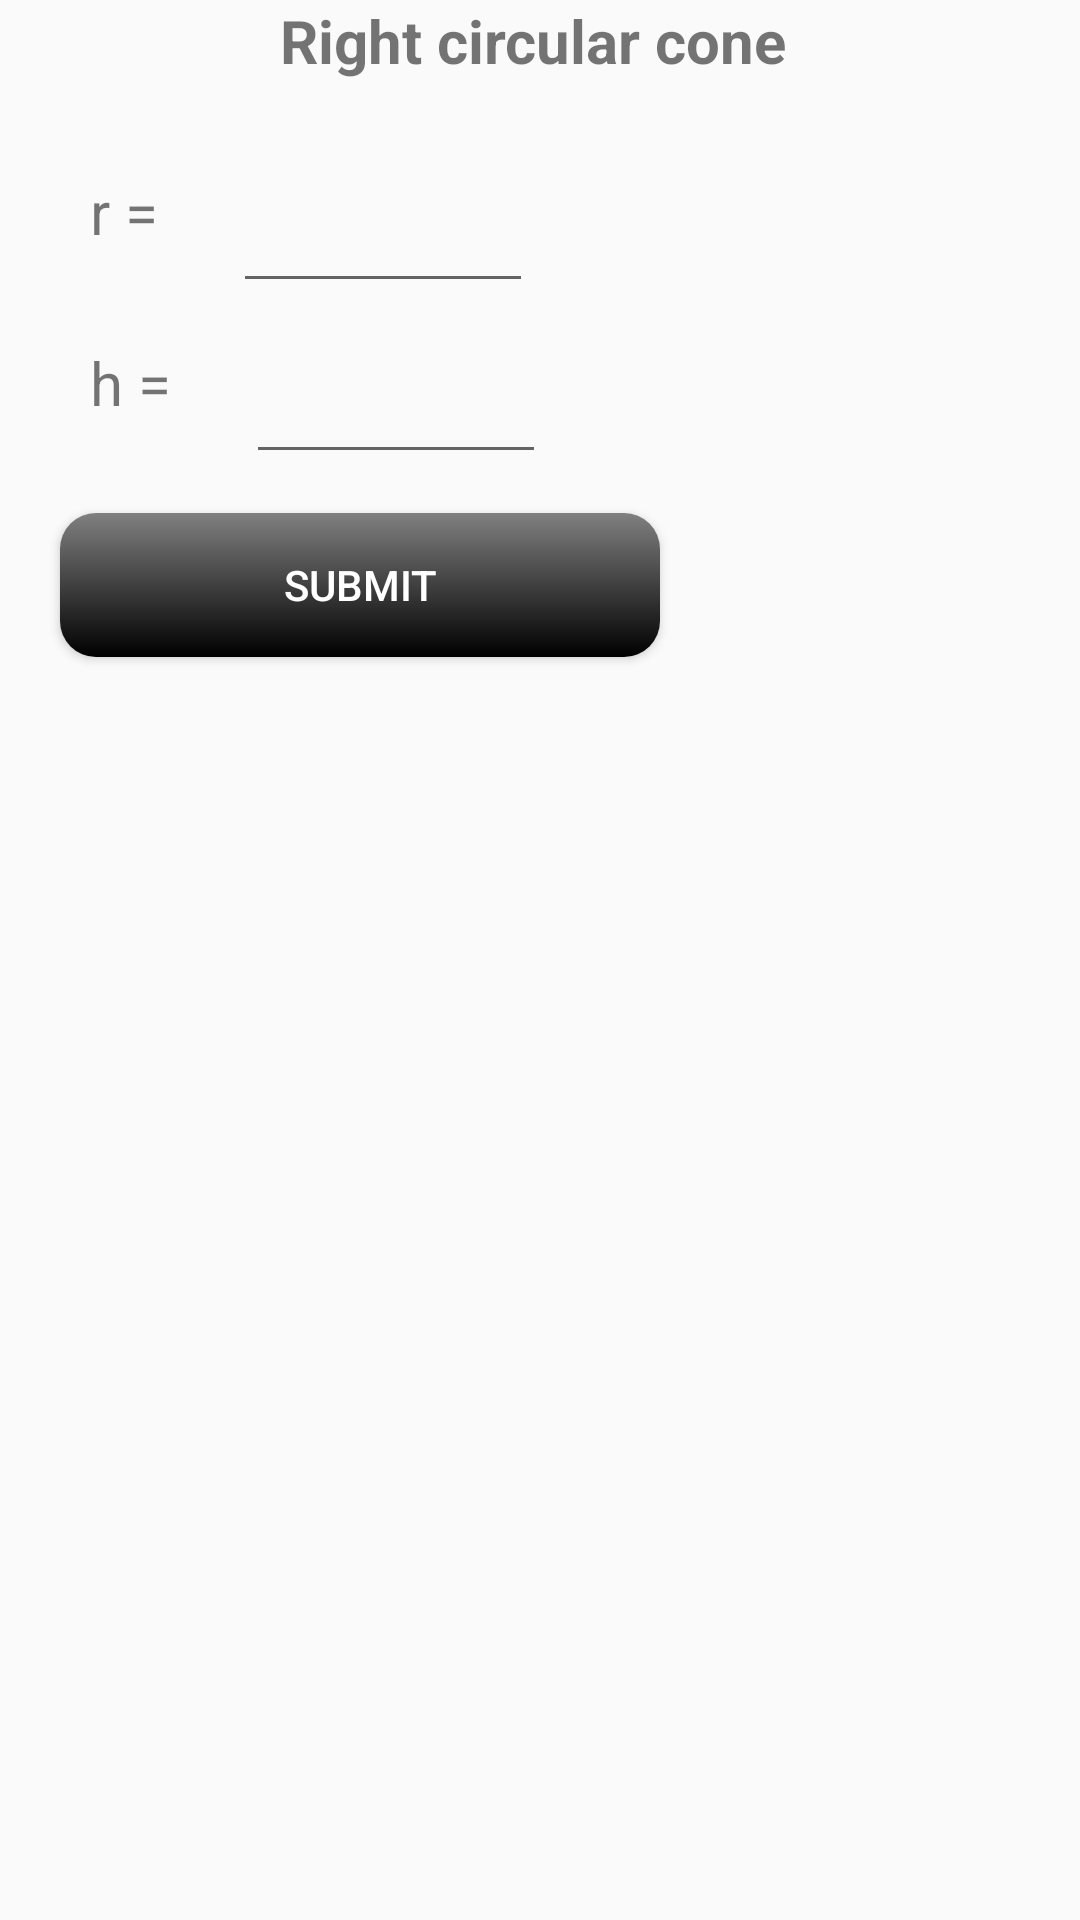

Android layout source for this screen:
<!-- AndroidManifest.xml: application theme Theme.PTITApp1 -->
<!-- res/layout/activity_sphere.xml -->
<?xml version="1.0" encoding="utf-8"?>
<androidx.constraintlayout.widget.ConstraintLayout xmlns:android="http://schemas.android.com/apk/res/android"
    xmlns:app="http://schemas.android.com/apk/res-auto"
    xmlns:tools="http://schemas.android.com/tools"
    android:id="@+id/main"
    android:layout_width="match_parent"
    android:layout_height="match_parent"
    tools:context=".sphere">
    <TextView
        android:layout_width="match_parent"
        android:layout_height="wrap_content"
        android:id="@+id/title"
        android:text="Right circular cone "
        android:textStyle="bold"
        android:textSize="20dp"
        android:textAlignment="center"
        app:layout_constraintTop_toTopOf="parent"
        ></TextView>
    <TextView
        android:layout_width="wrap_content"
        android:layout_height="wrap_content"
        android:id="@+id/rad"
        android:textSize="20dp"
        android:text="r = "
        app:layout_constraintTop_toBottomOf="@+id/title"
        app:layout_constraintLeft_toLeftOf="parent"
        android:layout_marginLeft="30dp"
        android:layout_marginTop="30dp"></TextView>
    <EditText
        android:layout_width="100dp"
        android:layout_height="wrap_content"
        android:id="@+id/radVal"
        android:textSize="20dp"
        app:layout_constraintLeft_toRightOf="@+id/rad"
        app:layout_constraintTop_toTopOf="@+id/rad"
        android:layout_marginLeft="20dp"></EditText>
    <TextView
        android:layout_width="wrap_content"
        android:layout_height="wrap_content"
        android:id="@+id/height"
        android:textSize="20dp"
        android:text="h = "
        app:layout_constraintTop_toBottomOf="@+id/rad"
        app:layout_constraintLeft_toLeftOf="@id/rad"
        android:layout_marginTop="30dp"></TextView>
    <EditText
        android:layout_width="100dp"
        android:layout_height="wrap_content"
        android:id="@+id/heightVal"
        android:textSize="20dp"
        app:layout_constraintLeft_toRightOf="@+id/height"
        app:layout_constraintTop_toTopOf="@+id/height"
        android:layout_marginLeft="20dp"></EditText>

    <Button
        android:layout_width="200dp"
        android:layout_height="wrap_content"
        android:id="@+id/btn"
        app:layout_constraintTop_toBottomOf="@+id/height"
        app:layout_constraintLeft_toLeftOf="parent"
        android:layout_marginTop="30dp"
        android:layout_marginLeft="20dp"
        android:background="@drawable/gradient_button"
        android:textColor="@color/white"
        android:text="Submit"></Button>
    <TextView
        android:layout_width="wrap_content"
        android:layout_height="wrap_content"
        android:id="@+id/kqv"
        android:textSize="25dp"
        android:textStyle="bold"
        app:layout_constraintTop_toBottomOf="@+id/btn"
        app:layout_constraintLeft_toLeftOf="parent"
        android:layout_marginTop="30dp"
        android:layout_marginLeft="100dp"></TextView>
    <TextView
        android:layout_width="wrap_content"
        android:layout_height="wrap_content"
        android:id="@+id/kqa"
        android:textSize="25dp"
        android:textStyle="bold"
        app:layout_constraintTop_toBottomOf="@+id/kqv"
        app:layout_constraintLeft_toLeftOf="@id/kqv"
        android:layout_marginTop="30dp"></TextView>

</androidx.constraintlayout.widget.ConstraintLayout>
<!-- resources referenced by this layout -->
<resources>
  <color name="white">#FFFFFF</color>
  <!-- drawable gradient_button (drawable) -->
  <?xml version="1.0" encoding="utf-8"?>
  <selector xmlns:android="http://schemas.android.com/apk/res/android">
  
      <item android:state_pressed="true">
          <shape android:shape="rectangle">
              <gradient
                  android:angle="0"
                  android:startColor="@color/gray"
                  android:endColor="@color/black"/>
              <corners android:radius="12dp"/>
          </shape>
      </item>
  
  
  
  
  
  
  
  
  
  
      <item>
          <shape android:shape="rectangle">
              <gradient
                  android:angle="-90"
                  android:startColor="@color/gray"
                  android:endColor="@color/black"/>
              <corners android:radius="12dp"/>
          </shape>
      </item>
  
  </selector>
  <style name="Theme.PTITApp1" parent="Base.Theme.PTITApp1" />
  <color name="gray">#808080</color>
  <color name="black">#000000</color>
  <style name="Base.Theme.PTITApp1" parent="Theme.AppCompat.DayNight.NoActionBar">
          
          
      </style>
</resources>
